Labelled photos from "classify_dataset", an image-classification folder in wenjuanLiu518/Durian_Leaf_Disease. The possible labels are: algal leaf spot, leaf blight, leaf spot, no disease.

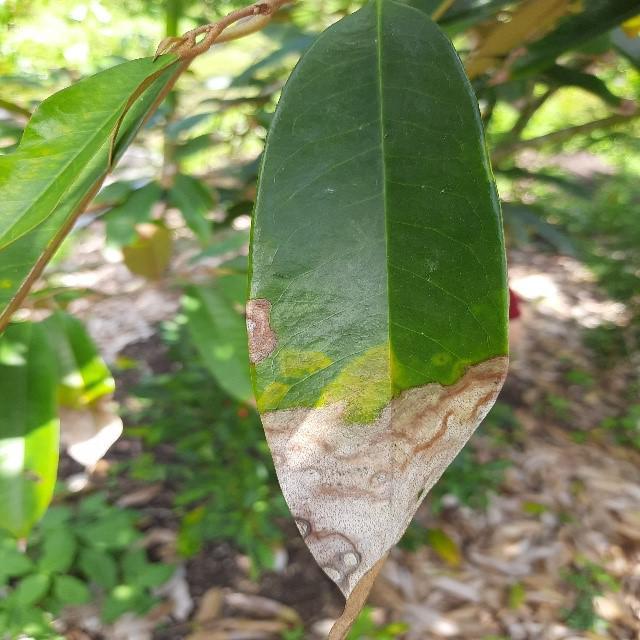
Label: leaf blight

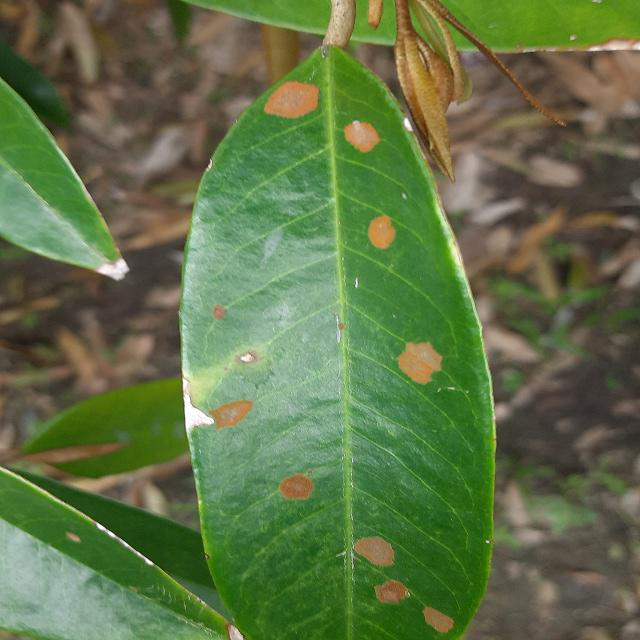
Label: algal leaf spot

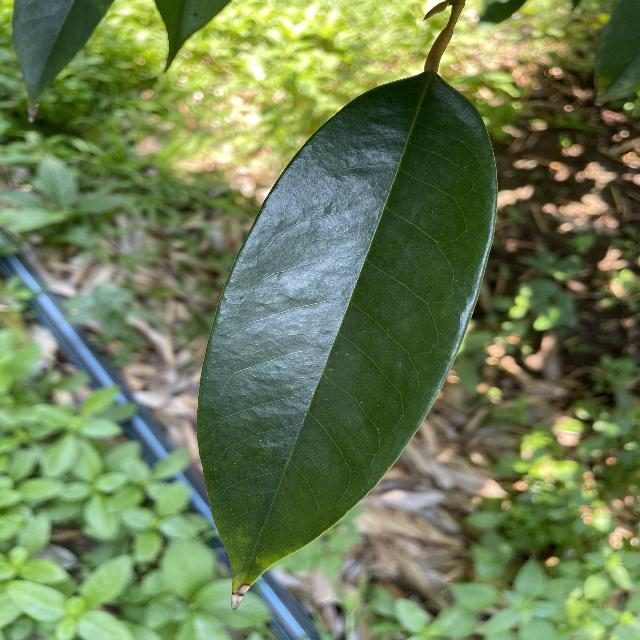
Label: no disease

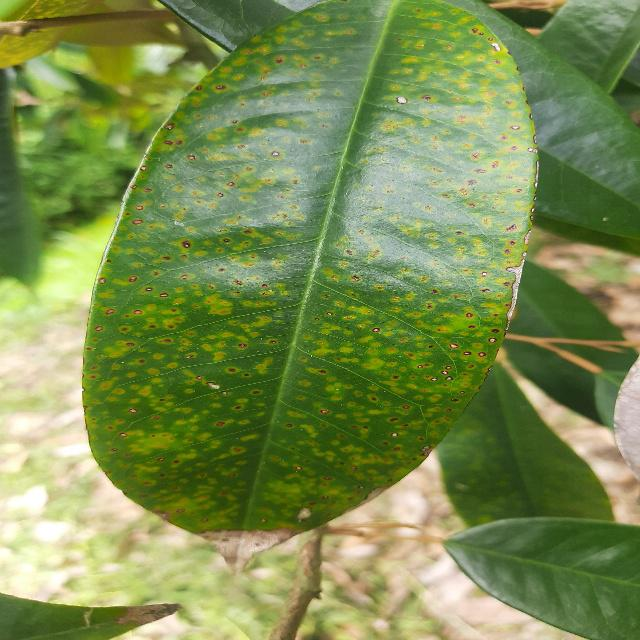
Label: leaf spot

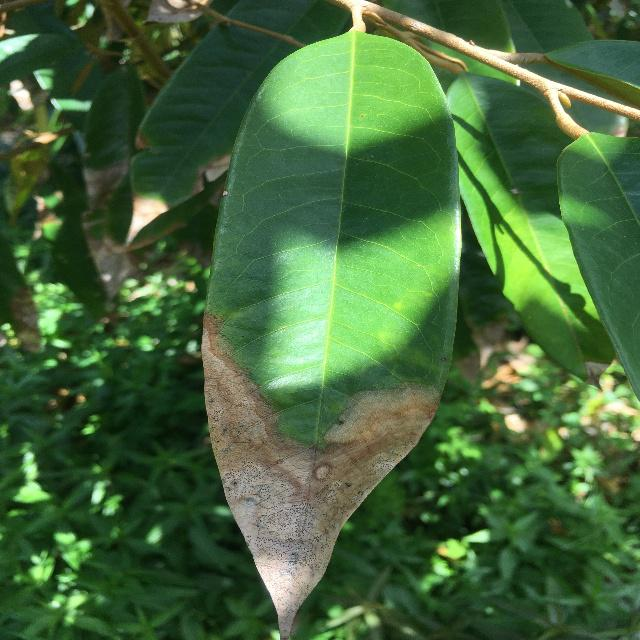
Label: leaf blight

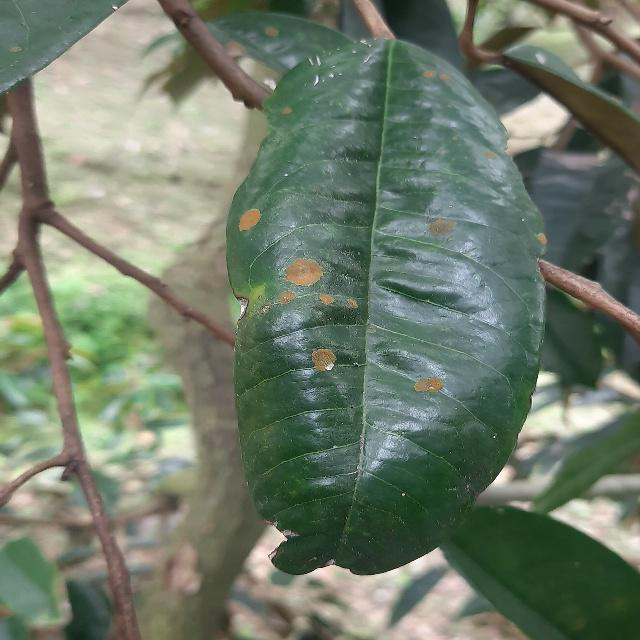
Label: algal leaf spot
